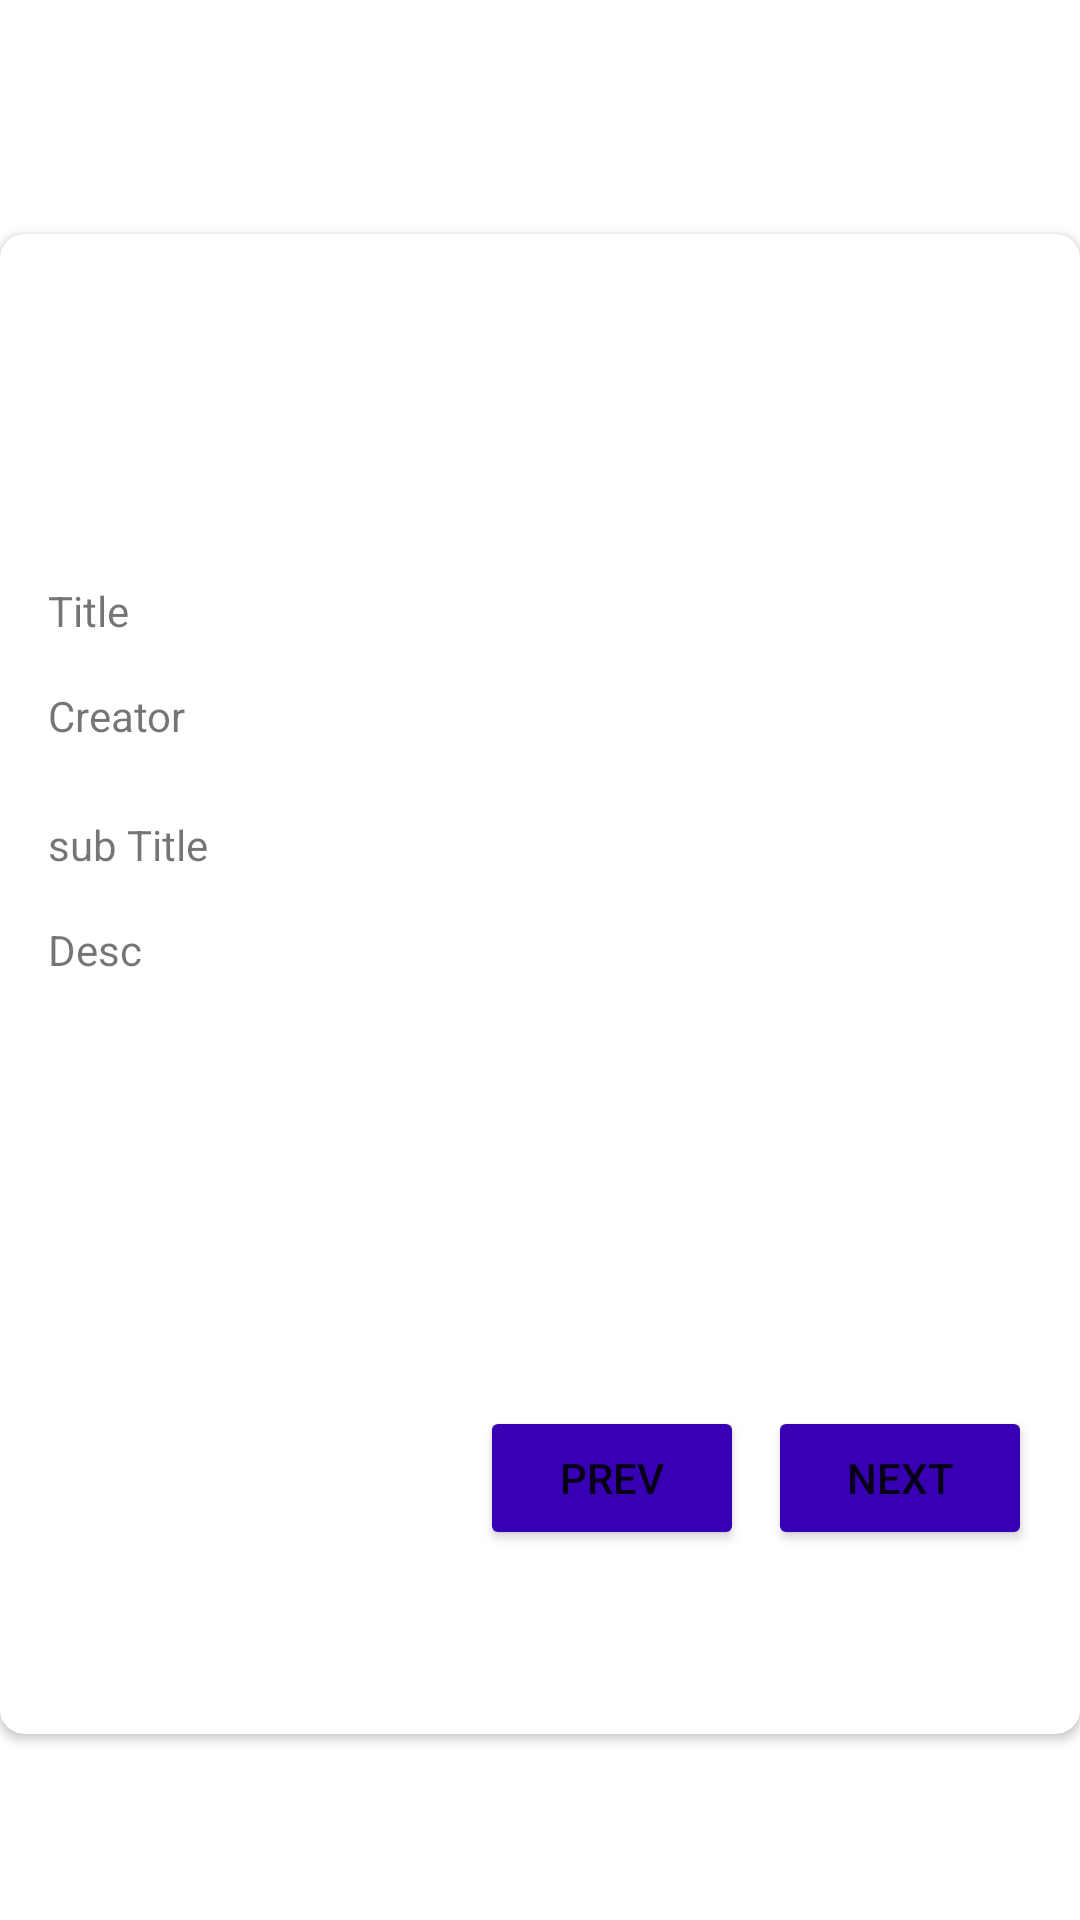

Here is an Android app screen rendered from its layout file. Give the layout XML and the strings, colors and styles it references.
<!-- AndroidManifest.xml: application theme Theme.UTS_Jangmi_160421140 -->
<!-- res/layout/fragment_read.xml -->
<FrameLayout xmlns:android="http://schemas.android.com/apk/res/android"
    xmlns:app="http://schemas.android.com/apk/res-auto"
    xmlns:tools="http://schemas.android.com/tools"
    android:layout_width="match_parent"
    android:layout_height="match_parent"
    tools:context="com.ubaya.uts_jangmi_160421140.view.ReadFragment">

    <androidx.constraintlayout.widget.ConstraintLayout
        android:layout_width="match_parent"
        android:layout_height="match_parent">

        <androidx.cardview.widget.CardView
            android:layout_width="0dp"
            android:layout_height="500dp"
            android:layout_marginTop="16dp"
            app:cardCornerRadius="8dp"
            app:cardElevation="2dp"
            app:layout_constraintBottom_toBottomOf="parent"
            app:layout_constraintEnd_toEndOf="parent"
            app:layout_constraintStart_toStartOf="parent"
            app:layout_constraintTop_toTopOf="parent">

            <androidx.constraintlayout.widget.ConstraintLayout
                android:layout_width="match_parent"
                android:layout_height="match_parent">

                <ImageView
                    android:id="@+id/imageRead"
                    android:layout_width="0dp"
                    android:layout_height="100dp"
                    android:scaleType="centerCrop"
                    app:layout_constraintEnd_toEndOf="parent"
                    app:layout_constraintStart_toStartOf="parent"
                    app:layout_constraintTop_toTopOf="parent"
                    tools:src="@tools:sample/avatars" />

                <TextView
                    android:id="@+id/txtTitleView"
                    android:layout_width="wrap_content"
                    android:layout_height="19dp"
                    android:layout_marginStart="16dp"
                    android:layout_marginTop="16dp"
                    android:text="Title"
                    app:layout_constraintStart_toStartOf="parent"
                    app:layout_constraintTop_toBottomOf="@+id/imageRead" />

                <TextView
                    android:id="@+id/txtCreatorView"
                    android:layout_width="wrap_content"
                    android:layout_height="wrap_content"
                    android:layout_marginStart="16dp"
                    android:layout_marginTop="16dp"
                    android:text="Creator"
                    app:layout_constraintStart_toStartOf="parent"
                    app:layout_constraintTop_toBottomOf="@+id/txtTitleView" />

                <TextView
                    android:id="@+id/txtSubTitleView"
                    android:layout_width="wrap_content"
                    android:layout_height="wrap_content"
                    android:layout_marginStart="16dp"
                    android:layout_marginTop="24dp"
                    android:text="sub Title"
                    app:layout_constraintStart_toStartOf="parent"
                    app:layout_constraintTop_toBottomOf="@+id/txtCreatorView" />

                <TextView
                    android:id="@+id/txtDescView"
                    android:layout_width="0dp"
                    android:layout_height="100dp"
                    android:layout_marginStart="16dp"
                    android:layout_marginTop="16dp"
                    android:layout_marginEnd="16dp"
                    android:text="Desc"
                    app:layout_constraintEnd_toEndOf="parent"
                    app:layout_constraintStart_toStartOf="parent"
                    app:layout_constraintTop_toBottomOf="@+id/txtSubTitleView" />

                <Button
                    android:id="@+id/btnNext"
                    android:layout_width="wrap_content"
                    android:layout_height="wrap_content"
                    android:layout_marginTop="16dp"
                    android:layout_marginEnd="16dp"
                    android:layout_marginBottom="16dp"
                    android:backgroundTint="@color/purple_700"
                    android:text="Next"
                    app:layout_constraintBottom_toBottomOf="parent"
                    app:layout_constraintEnd_toEndOf="parent"
                    app:layout_constraintTop_toBottomOf="@+id/txtDescView" />

                <Button
                    android:id="@+id/btnPrev"
                    android:layout_width="wrap_content"
                    android:layout_height="wrap_content"
                    android:layout_marginTop="16dp"
                    android:layout_marginEnd="8dp"
                    android:layout_marginBottom="16dp"
                    android:backgroundTint="@color/purple_700"
                    android:text="Prev"
                    app:layout_constraintBottom_toBottomOf="parent"
                    app:layout_constraintEnd_toStartOf="@+id/btnNext"
                    app:layout_constraintTop_toBottomOf="@+id/txtDescView" />

            </androidx.constraintlayout.widget.ConstraintLayout>
        </androidx.cardview.widget.CardView>
    </androidx.constraintlayout.widget.ConstraintLayout>

</FrameLayout>
<!-- resources referenced by this layout -->
<resources>
  <style name="Theme.UTS_Jangmi_160421140" parent="Theme.MaterialComponents.DayNight.DarkActionBar">
          
          <item name="colorPrimary">@color/purple_500</item>
          <item name="colorPrimaryVariant">@color/purple_700</item>
          <item name="colorOnPrimary">@color/white</item>
          
          <item name="colorSecondary">@color/teal_200</item>
          <item name="colorSecondaryVariant">@color/teal_700</item>
          <item name="colorOnSecondary">@color/black</item>
          
          <item name="android:statusBarColor">?attr/colorPrimaryVariant</item>
          
      </style>
  <!-- not gathered from this repository: default colours our renderer supplied (Android Studio template values) -->
  <color name="purple_500">#FF6200EE</color>
  <color name="purple_700">#FF3700B3</color>
  <color name="teal_200">#FF03DAC5</color>
  <color name="teal_700">#FF018786</color>
  <color name="black">#FF000000</color>
  <color name="white">#FFFFFFFF</color>
</resources>
